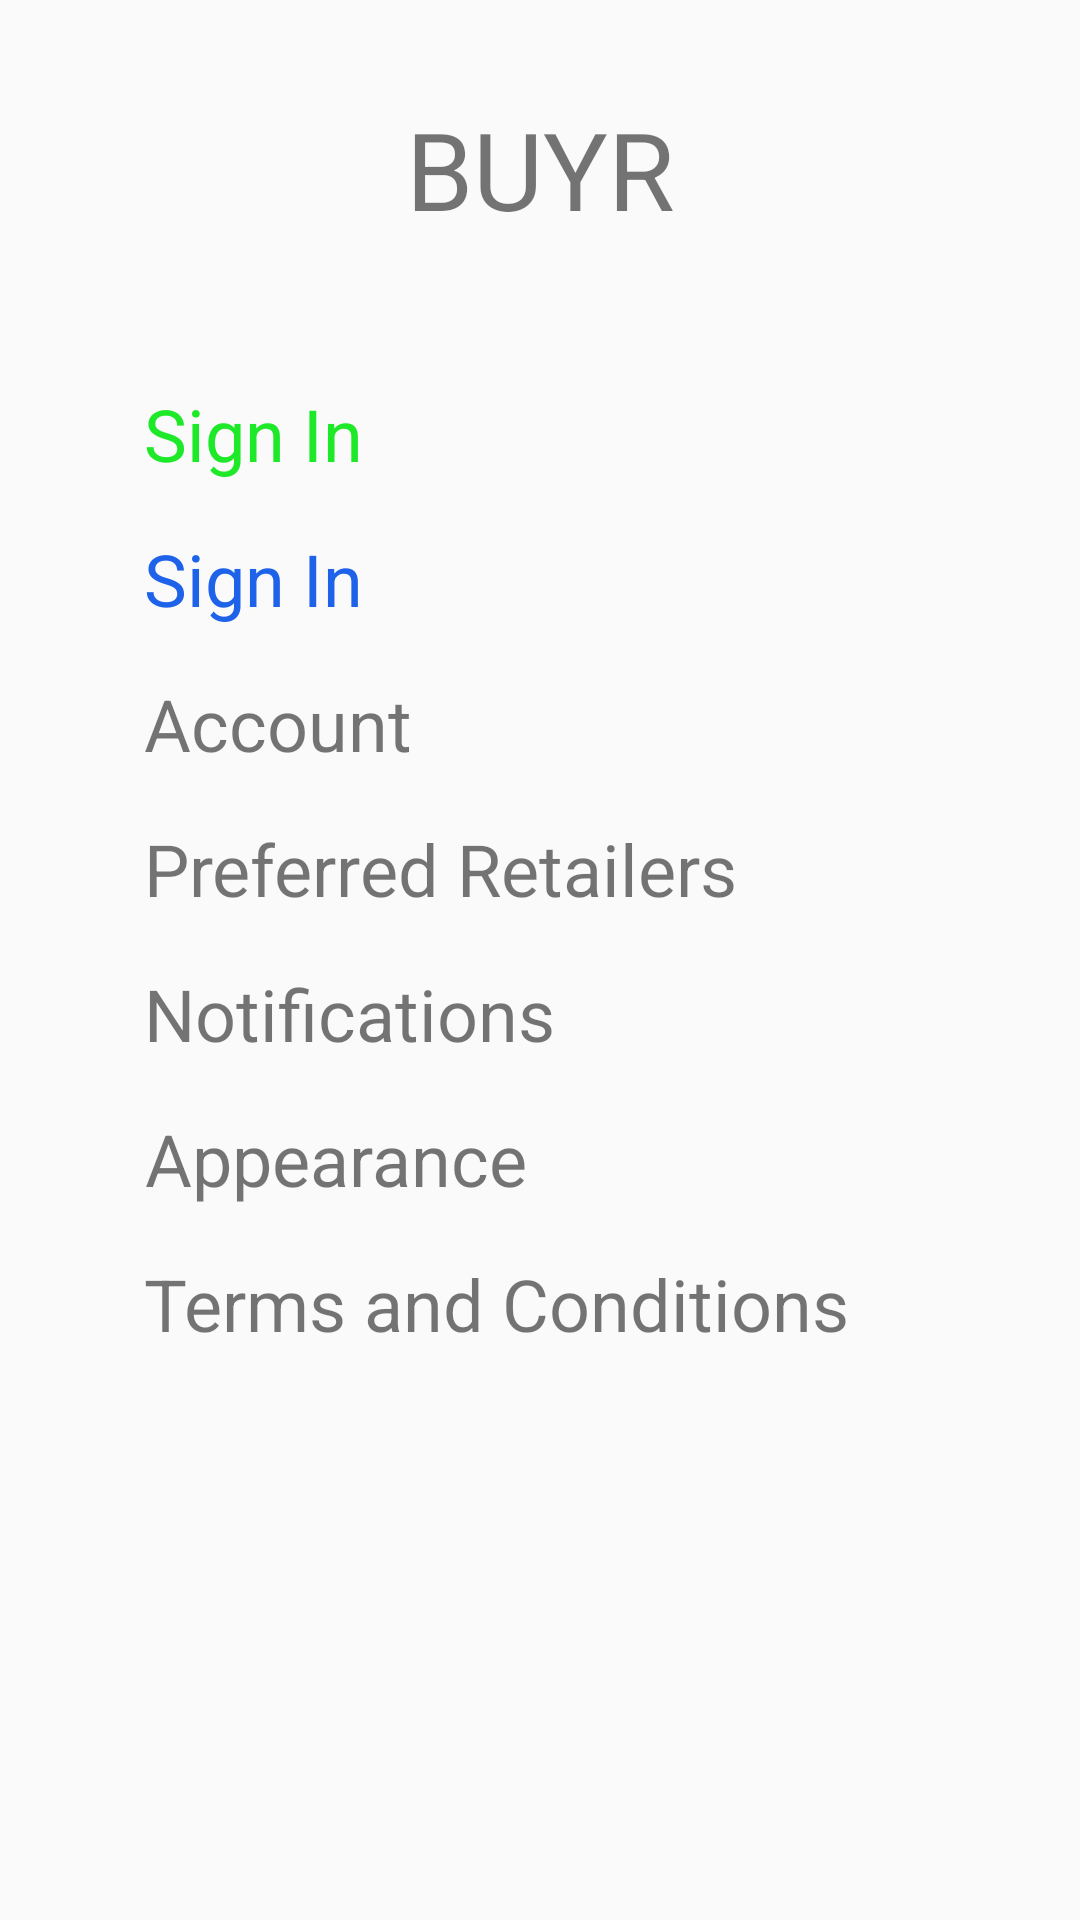

Here is an Android app screen rendered from its layout file. Give the layout XML and the strings, colors and styles it references.
<!-- AndroidManifest.xml: application theme AppTheme -->
<!-- res/layout/fragment_options.xml -->
<?xml version="1.0" encoding="utf-8"?>
<androidx.constraintlayout.widget.ConstraintLayout xmlns:android="http://schemas.android.com/apk/res/android"
    xmlns:app="http://schemas.android.com/apk/res-auto"
    xmlns:tools="http://schemas.android.com/tools"
    android:layout_width="match_parent"
    android:layout_height="match_parent"
    tools:context=".options.OptionsFragment">

    <TextView
        android:id="@+id/title"
        android:layout_width="wrap_content"
        android:layout_height="wrap_content"
        android:layout_marginTop="32dp"
        android:text="@string/app_name"
        android:textSize="36sp"
        app:layout_constraintEnd_toEndOf="parent"
        app:layout_constraintStart_toStartOf="parent"
        app:layout_constraintTop_toTopOf="parent"
        tools:text="@string/app_name" />

    <TextView
        android:id="@+id/sign_out"
        android:layout_width="wrap_content"
        android:layout_height="wrap_content"
        android:layout_marginStart="48dp"
        android:layout_marginTop="48dp"
        android:layout_marginBottom="16dp"
        android:gravity="center_horizontal"
        android:text="@string/sign_in_label"
        android:textColor="#1EE928"
        android:textSize="24sp"
        app:layout_constraintBottom_toTopOf="@+id/register"
        app:layout_constraintStart_toStartOf="parent"
        app:layout_constraintTop_toBottomOf="@+id/title"
        tools:text="@string/sign_in_label" />
    <TextView
        android:id="@+id/register"
        android:layout_width="wrap_content"
        android:layout_height="wrap_content"
        android:layout_marginStart="48dp"
        android:layout_marginBottom="16dp"
        android:gravity="center_horizontal"
        android:text="@string/sign_in_label"
        android:textColor="#1E62E9"
        android:textSize="24sp"
        app:layout_constraintBottom_toTopOf="@+id/account"
        app:layout_constraintStart_toStartOf="parent"
        app:layout_constraintTop_toBottomOf="@+id/sign_out"
        tools:text="@string/action_register" />

    <TextView
        android:id="@+id/account"
        android:layout_width="wrap_content"
        android:layout_height="wrap_content"
        android:layout_marginStart="48dp"
        android:layout_marginTop="16dp"
        android:gravity="center_horizontal"
        android:text="@string/account_label"
        android:textSize="24sp"
        app:layout_constraintStart_toStartOf="parent"
        app:layout_constraintTop_toBottomOf="@+id/register" />

    <TextView
        android:id="@+id/preferred_label"
        android:layout_width="wrap_content"
        android:layout_height="wrap_content"
        android:layout_marginStart="48dp"
        android:layout_marginTop="16dp"
        android:gravity="center_horizontal"
        android:text="@string/preferred_label"
        android:textSize="24sp"
        app:layout_constraintStart_toStartOf="parent"
        app:layout_constraintTop_toBottomOf="@+id/account" />

    <TextView
        android:id="@+id/notifs"
        android:layout_width="wrap_content"
        android:layout_height="wrap_content"
        android:layout_marginStart="48dp"
        android:layout_marginTop="16dp"
        android:gravity="center_horizontal"
        android:text="@string/notifications_label"
        android:textSize="24sp"
        app:layout_constraintStart_toStartOf="parent"
        app:layout_constraintTop_toBottomOf="@+id/preferred_label" />

    <TextView
        android:id="@+id/appearance"
        android:layout_width="wrap_content"
        android:layout_height="wrap_content"
        android:layout_marginStart="48dp"
        android:layout_marginTop="16dp"
        android:gravity="center_horizontal"
        android:text="@string/appearance_label"
        android:textSize="24sp"
        app:layout_constraintStart_toStartOf="parent"
        app:layout_constraintTop_toBottomOf="@+id/notifs" />

    <TextView
        android:id="@+id/terms"
        android:layout_width="wrap_content"
        android:layout_height="wrap_content"
        android:layout_marginStart="48dp"
        android:layout_marginTop="16dp"
        android:gravity="center_horizontal"
        android:text="@string/terms_label"
        android:textSize="24sp"
        app:layout_constraintStart_toStartOf="parent"
        app:layout_constraintTop_toBottomOf="@+id/appearance" />
</androidx.constraintlayout.widget.ConstraintLayout>
<!-- resources referenced by this layout -->
<resources>
  <string name="account_label">Account</string>
  <string name="action_register">Register</string>
  <string name="app_name">BUYR</string>
  <string name="appearance_label">Appearance</string>
  <string name="notifications_label">Notifications</string>
  <string name="preferred_label">Preferred Retailers</string>
  <string name="sign_in_label">Sign In</string>
  <string name="terms_label">Terms and Conditions</string>
  <style name="AppTheme" parent="Theme.AppCompat.Light.NoActionBar">
          
          <item name="colorPrimary">@color/colorPrimary</item>
          <item name="colorPrimaryDark">@color/colorPrimaryDark</item>
          <item name="colorAccent">@color/colorAccent</item>
      </style>
  <color name="colorPrimary">#3F51B5</color>
  <color name="colorPrimaryDark">#3F51B5</color>
  <color name="colorAccent">#3F51B5</color>
</resources>
